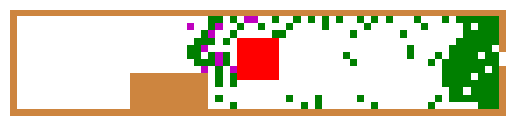

Reproduce this figure in Python. (Note: this script raises an exception after producing the figure.)
import itertools
import math
from math import sqrt

import numpy
import numpy as np

dim_x = 15
dim_y = 70

tf = 15  # fire evolution frequency
w = 1.05  # w is a weight for I in the paper
ks = 0.5
kd = 0.2
kf = 0.3
alpha = 0.2  # coeffision for diffusion
delta = 0.2  # coeefision for decay
myLambda = 0.50  # Sedation probability increase coefficient, ps: lambda increase sedation probability increase
gamma = 70  # If distance to fire border is larger than γ , Fij = 0,

pedestrains = []
visual_field = np.zeros((dim_x, dim_y))
sff = np.zeros((dim_x, dim_y))
dff = np.zeros((dim_x, dim_y))  # dynamic floor field
dff_diff = np.zeros(
    (dim_x, dim_y))  # dff difference matrix, update current grid then add to dff through update_dff function


# initialize walls to be 99999
def init_walls(exit_cells):
    sff[0, :] = sff[-1, :] = sff[:, -1] = sff[:, 0] = 99999
    visual_field[0, :] = visual_field[-1, :] = visual_field[:, -1] = visual_field[:, 0] = 99999
    # initialize exit
    for e in exit_cells:
        sff[e] = 0
        visual_field[e] = 0


def init_obstal(obstal):
    for i in obstal:
        sff[i] = 99999
        visual_field[i] = 99999


# get diagonal neighbors of a cell, return a list of cells
def get_diag_neighbors(cell):
    neighbors = []
    i, j = cell
    if i >= 1 and j >= 1 and sff[(i - 1, j - 1)] != 99999:
        neighbors.append((i - 1, j - 1))
    if i < dim_x - 1 and j < dim_y - 1 and sff[(i + 1, j + 1)] != 99999:
        neighbors.append((i + 1, j + 1))
    if i < dim_x - 1 and j >= 1 and sff[(i + 1, j - 1)] != 99999:
        neighbors.append((i + 1, j - 1))
    if i >= 1 and j < dim_y - 1 and sff[(i - 1, j + 1)] != 99999:
        neighbors.append((i - 1, j + 1))
    return neighbors


# get neighbors of a cell, default to be von Neumann neighborhood, if second argument = 1, then get moore neighbor
# return a list of cells
def get_neighbors(cell, moore=0, ignore_val=99999):
    # von Neumann neighborhood
    neighbors = []
    i, j = cell
    if i < dim_x - 1 and sff[(i + 1, j)] != ignore_val:
        neighbors.append((i + 1, j))
    if i >= 1 and sff[(i - 1, j)] != ignore_val:
        neighbors.append((i - 1, j))
    if j < dim_y - 1 and sff[(i, j + 1)] != ignore_val:
        neighbors.append((i, j + 1))
    if j >= 1 and sff[(i, j - 1)] != ignore_val:
        neighbors.append((i, j - 1))

    # moore
    if moore:
        if i >= 1 and j >= 1 and sff[(i - 1, j - 1)] != ignore_val:
            neighbors.append((i - 1, j - 1))
        if i < dim_x - 1 and j < dim_y - 1 and sff[(i + 1, j + 1)] != ignore_val:
            neighbors.append((i + 1, j + 1))
        if i < dim_x - 1 and j >= 1 and sff[(i + 1, j - 1)] != ignore_val:
            neighbors.append((i + 1, j - 1))
        if i >= 1 and j < dim_y - 1 and sff[(i - 1, j + 1)] != ignore_val:
            neighbors.append((i - 1, j + 1))
    return neighbors


def get_neighbors_including_wall(cell, moore=0):
    # von Neumann neighborhood
    neighbors = []
    i, j = cell
    if i < dim_x - 1:
        neighbors.append((i + 1, j))
    if i >= 1:
        neighbors.append((i - 1, j))
    if j < dim_y - 1:
        neighbors.append((i, j + 1))
    if j >= 1:
        neighbors.append((i, j - 1))
    # moore
    if moore:
        if i >= 1 and j >= 1:
            neighbors.append((i - 1, j - 1))
        if i < dim_x - 1:
            neighbors.append((i + 1, j + 1))
        if i < dim_x - 1:
            neighbors.append((i + 1, j - 1))
        if i >= 1 and j < dim_y - 1:
            neighbors.append((i - 1, j + 1))
    return neighbors


# initial static floor field
def init_sff(exit_cells):
    global sff
    for e in exit_cells:
        e_neighbor = get_neighbors(e)
        for c in e_neighbor:
            if c not in exit_cells:
                init_sff_rec(c, 1)

    # sff = np.where(sff==99999,0,1/sff)


# a recursive function to initialize static floor field
def init_sff_rec(_cell, _value):
    global sff
    sff[_cell] = _value
    neighbors = get_neighbors(_cell, 0)
    diag_neighbors = get_diag_neighbors(_cell)
    for n in neighbors:
        if n not in exit_cells:
            if sff[n] == 0:
                init_sff_rec(n, _value + 1)

            else:
                if sff[n] > _value + 1:
                    init_sff_rec(n, _value + 1)

    for n in diag_neighbors:
        if n not in exit_cells:
            if sff[n] == 0:
                init_sff_rec(n, _value + sqrt(2))

            else:
                if sff[n] > _value + sqrt(2):
                    init_sff_rec(n, _value + sqrt(2))


def init_dff_diff():
    global dff_diff
    dff_diff = np.zeros((dim_x, dim_y))


def update_dff():
    global dff, dff_diff
    dff += dff_diff
    # iter through all cells in the grid
    for i, j in itertools.chain(itertools.product(range(1, dim_x - 1), range(1, dim_y - 1)), exit_cells):
        for _ in range(int(dff[i, j])):
            if np.random.rand() < delta:  # decay
                dff[i, j] -= 1
            elif np.random.rand() < alpha:  # diffusion
                dff[i, j] -= 1
                dff[random.choice(get_neighbors((i, j)))] += 1


# update fire
def update_fire():
    '''todo: further add more rules'''
    for i in fire_cells:
        visual_field[i] = 499


# fire evolution by tf
def fire_evolution(t):
    global rf, tf, fire_cells

    if t == 0:
        update_fire()
        return

    tmp = set()
    if t % tf == 0:
        for i in fire_cells:
            neighbors = get_neighbors(i, 1, 99999)
            for j in neighbors:
                tmp.add(j)
    fire_cells = fire_cells.union(tmp)
    update_fire()


# fire_evolution(20)
# print(fire_cells)
# fire_evolution(30)
# print(fire_cells)

class Rectangle:  # [A,B]
    # [C,D]
    def __init__(self, X, Y, H, W):  # (x,y) are left most coordinates, H height, W width of the box

        self.x = X

        self.y = Y

        self.h = H

        self.w = W

        # check range
        co = self.all_coordinates()
        for i in co:
            if i[0] == 0 or i[1] == 0 or i[0] == dim_x - 1 or i[1] == dim_y - 1:
                raise Exception("Wall cells {} included".format(i))

    def complete(self):
        return self.x, self.y, self.h, self.w

    def range(self):  # return {A,B,C,D}
        return [(self.x, self.y), (self.x + self.h, self.y), (self.x, self.y - self.w),
                (self.x + self.h, self.y - self.w)]

    def all_coordinates(self):  # return all coordinates
        return list(itertools.product(range(self.x, self.x + self.h + 1), range(self.y, self.y + self.w + 1)))


class Pedestrain:
    def __init__(self, coord):
        if coord[0] == 0 or coord[1] == 0 or coord[0] == dim_x - 1 or coord[1] == dim_y - 1:
            raise Exception("Wall cells included")
        self.status = 0  # 1 if pedestrain exited successfuly, 2 if pedestrain died in the fire
        self.now = coord
        self.update_xy()
        if visual_field[coord] == 999:
            raise Exception("There is already a pedestrain at {}".format(self.now))
        self.last = coord  # last position
        visual_field[coord] = 999

    def step(self, decision="max"):
        assert decision == "max" or decision == "probability"
        print("\nPedstrain: ", self.last, self.now)
        if self.now in exit_cells:  # exit successfully
            self.status = 1
            visual_field[self.now] = 0
        elif self.now in fire_cells:  # died
            self.status = 2
            visual_field[self.now] = 1000
        else:
            visual_field[self.now] = 0
            if self.last != self.now:
                dff_diff[self.last] += 1
            self.last = self.now

            if random.random() > self.Pc:  # crazy
                print("Pc:", self.Pc)
                neighors = get_neighbors_including_wall(self.now, 1)
                dic = {}
                for i in neighors:
                    projection_norm = np.dot(np.array(i) - self.now,
                                             np.array(self.closet_fire_cell) - self.now) / np.sqrt(
                        sum((np.array(i) - self.now) ** 2))
                    dic[tuple(np.array(i) - self.now)] = projection_norm
                print(dic)
                dir = min(dic, key=dic.get)  # return the key of the minimum value
                temp = tuple(self.now + np.array(dir))
                while visual_field[temp] != 0 or temp in occupied_cells:  # find aviliable cell
                    dic.pop(dir)
                    if not dic:  # dic is empty, stay
                        occupied_cells.append(self.now)
                        visual_field[self.now] = 998
                        print(self.now)
                        return 0
                    dir = min(dic, key=dic.get)
                    temp = tuple(self.now + np.array(dir))
                self.now = temp
                self.update_xy()
                occupied_cells.append(self.now)
                visual_field[self.now] = 998
                print(self.now)

            else:
                print("\n S:\n", self.get_S(), "\n I:\n", self.I, "\n n:\n",
                      self.n,
                      "\n epsilon:\n", self.epsilon,
                      "\n F:\n", self.F, "\n D:\n", self.get_D(), "\n P: \n", self.P)
                if decision == "probability":
                    index = np.random.choice(9, p=self.P.flatten())
                    indexes = [i for i, x in np.ndenumerate(self.P)]
                    next = indexes[index]
                    dir = (next[0] - 1, next[1] - 1)
                    temp = tuple(self.now + np.array(dir))
                    while temp in occupied_cells:
                        index = np.random.choice(9, p=self.P.flatten())
                        next = indexes[index]
                        dir = (next[0] - 1, next[1] - 1)
                        temp = tuple(self.now + np.array(dir))
                    self.now = temp
                    self.update_xy()
                    occupied_cells.append(self.now)
                    visual_field[self.now] = 999
                    print(self.now)
                else:
                    max = np.max(self.P)
                    index = np.where(self.P == max)
                    max_index = (index[0][0], index[1][0])
                    dir = (max_index[0] - 1, max_index[1] - 1)
                    temp = tuple(self.now + np.array(dir))
                    while temp in occupied_cells or temp in fire_cells:
                        self.P[max_index] = 0
                        max = np.max(self.P)
                        index = np.where(self.P == max)
                        max_index = (index[0][0], index[1][0])
                        dir = (max_index[0] - 1, max_index[1] - 1)
                        temp = tuple(self.now + np.array(dir))
                        # print("\nPedestrain: ", self.last, self.now, "\n S:\n", self.get_S(), "\n I:\n", self.I, "\n n:\n",
                        #       self.n,
                        #       "\n epsilon:\n", self.epsilon,
                        #       "\n F:\n", self.F, "\n D:\n", self.get_D(), "\n", self.P)
                        # print(temp)
                    self.now = temp
                    self.update_xy()
                    occupied_cells.append(self.now)
                    visual_field[self.now] = 999
                    print(self.now)

    def update(self):
        if self.now not in exit_cells and self.now not in fire_cells:
            self.update_I()
            self.update_F()
            self.update_epsilon()
            self.update_n()
            self.update_H()
            self.update_Pc()
            self.update_P()

    def update_P(self):  # overall probability
        self.P = (np.exp(ks * self.get_S()) * np.exp(kd * 1) * self.I * (
                1 - self.n) * self.epsilon) / np.exp(
            kf * self.F)
        sum = np.sum(self.P)
        self.P = self.P / sum

    @staticmethod
    def update_cell():
        for i in pedestrains:
            visual_field[i.now] = 999

    def __str__(self):
        return str(self.now)

    def update_xy(self):
        self.x = self.now[0]
        self.y = self.now[1]

    def get_I(self):
        return self.I

    def update_I(self):  # I -> inertia filed
        self.I = np.ones((3, 3), dtype=np.longdouble)
        if self.now == self.last:
            return self.I
        dir = tuple(map(lambda i, j: i - j, self.now, self.last))
        self.I[(dir[0] + 1, dir[1] + 1)] = w
        neighbors = self.neighbors((dir[0] + 1, dir[1] + 1))
        for i in neighbors:  # compute the component of inertia on the same direction
            self.I[i] = 1 + 0.8509 * (w - 1)  # sin45 = 0.8509

    def neighbors(self, coord):
        neighbors = []
        for i in [(coord[0] - 1, coord[1]), (coord[0], coord[1] - 1), (coord[0] + 1, coord[1]),
                  (coord[0], coord[1] + 1)]:
            if i != (1, 1) and i[0] <= 2 and i[1] <= 2 and i[0] >= 0 and i[1] >= 0:
                neighbors.append(i)
        return neighbors

    def update_F(self):  # fire floor field, 0 means out of range
        self.F = np.zeros((3, 3))
        neighbors = get_neighbors_including_wall(self.now, 1)
        x = self.x - 1
        y = self.y - 1
        neighbors.append(self.now)
        for i in neighbors:
            self.F[i[0] - x, i[1] - y] = self.compute_H(i)
        print("F: ", self.F)
        s = sff[self.x - 1:self.x + 2, self.y - 1:self.y + 2]
        cof1 = np.where(self.F > gamma, 0, 1)  # rule 1 coffession
        print("cof1", cof1)

        cof2 = np.where(s < 6, 0.5, 1)  # rule 2 coffession
        print("cof2", cof2)
        mask = np.nonzero(self.F)
        self.F[mask] = 1 / self.F[mask]
        self.F[self.F == 0] = 100  # Fire field overlap with fire cells, to avoid 1/0 error ,set it to 0.01
        self.F = self.F * cof1
        sum = 0
        for i in self.F.flatten():
            if i != 100:
                sum += i
        if sum != 0:
            self.F = self.F / sum
        self.F = self.F * cof2

    def get_F(self):
        return self.F

    def compute_H(self, coord):
        temp = 999999
        for i in fire_cells:
            euclidean_distance = np.linalg.norm(np.asarray(coord) - np.asarray(i))
            if temp > euclidean_distance:
                temp = euclidean_distance
        return temp

    def update_H(self):
        temp = 999999
        for i in fire_cells:
            euclidean_distance = np.linalg.norm(np.asarray(self.now) - np.asarray(i))
            if temp > euclidean_distance:
                temp = euclidean_distance
                fire_cell = i
                self.closet_fire_cell = fire_cell
        self.H = temp

    def get_H(self):
        return self.H

    def get_closet_fire(self):
        return self.closet_fire_cell

    def update_Pc(self):  # Ｐｃ ＝１－ｅｘｐ（－λ（Ｈ －１））
        self.Pc = 1 - math.exp(-myLambda * (self.H - 1))

    def get_Pc(self):
        return self.Pc

    def update_epsilon(self):  # update obstacle matrix,  epsilon is [] when pedestrian on the border/exit
        temp = visual_field[self.x - 1:self.x + 2, self.y - 1:self.y + 2]
        self.epsilon = np.where(temp == 99999, 0, 1)
        if self.epsilon.size == 0:  # epsilon is [] when pedestrian on the border/exit
            self.epsilon = numpy.zeros((3, 3))

    def get_epsilon(self):
        return self.epsilon

    def update_n(self):  # update target cell occupation matrix, n is [] when pedestrian on the border/exit
        temp = visual_field[self.x - 1:self.x + 2, self.y - 1:self.y + 2]
        temp[temp == 998] = 999
        self.n = np.where((temp == 999), 1, 0)
        self.n[1, 1] = 0
        # if self.n.size != 0:  # n is [] when pedestrian on the border/exit
        #     self.n[1, 1] = 0
        # else:
        #     self.n = numpy.ones((3, 3))

    def get_n(self):
        return self.n

    def get_S(self):
        s = sff[self.x - 1:self.x + 2, self.y - 1:self.y + 2]
        s = s[1, 1] - s
        for i in range(3):
            for j in range(3):
                if i + j == 0 or i + j == 2 or i + j == 4:
                    s[i][j] = s[i][j] / sqrt(2)
        return s

    def get_D(self):
        d = dff[self.x - 1:self.x + 2, self.y - 1:self.y + 2]
        return d


def generate_pedestrain_rand(num, rectangle):
    pedestrain_cells = random.sample(rectangle.all_coordinates(), num)
    for i in pedestrain_cells:
        if visual_field[i] == 0:
            pedestrains.append(Pedestrain(i))


def generate_pedestrain(x):  # x is a tuple|Rectangle
    if isinstance(x, Rectangle):
        for i in x.all_coordinates():
            if visual_field[i] == 0:
                pedestrains.append(Pedestrain(i))
    if isinstance(x, tuple):
        if x in fire_cells:
            raise Exception("Fire cells included")
        if x[0] == 0 or x[1] == 0 or x[0] == dim_x - 1 or x[1] == dim_y - 1:
            raise Exception("Wall cells included")
        pedestrains.append(Pedestrain(x))


import random
import matplotlib.pyplot as plt
from matplotlib.colors import ListedColormap, BoundaryNorm
import matplotlib.animation as animation


def Update(frame, img, ):
    if frame == 0:  # skip 0
        return img
    one_step(frame)
    img.set_data(visual_field)
    return img


def animate():
    Cmap = ListedColormap(['w', 'r', 'm', 'g', 'k', 'peru'])
    boundary_norm = BoundaryNorm([-0.5, 498.5, 499.5, 998.5, 999.5, 1000.5, 99999.5], Cmap.N)

    fig, ax = plt.subplots()
    ax.axis('off')
    img = ax.imshow(visual_field, cmap=Cmap, interpolation='nearest', norm=boundary_norm)

    ani = animation.FuncAnimation(fig, Update, fargs=(img,), init_func=init,
                                  frames=500,
                                  interval=200,
                                  repeat=False)
    f = r'.\test.mp4'
    ani.save(f, writer='ffmpeg', fps=1)


def init():
    global fire_cells, exit_cells
    # define exits
    exit_cells = frozenset((
        (dim_x // 2 - 1, dim_y - 1), (dim_x // 2, dim_y - 1),
        # (dim_x - 1, dim_y // 2), (dim_x - 1, dim_y // 2 - 1),
        # (0, dim_y // 2 - 1), (0, dim_y // 2),
        # (dim_x // 2 - 1, 0), (dim_x // 2, 0),
    ))
    # fire_cells = {(4, 4), (4, 5), (5, 4), (5, 5)}
    rec_fire = Rectangle(int((dim_x - 2) / 2), int((dim_y - 2) / 2), 1, 1)
    fire_cells = set(rec_fire.all_coordinates())
    init_walls(exit_cells)
    obstacal = Rectangle(9, int(dim_y / 2 / 2), 4, 10)
    init_obstal(obstacal.all_coordinates())
    init_sff(exit_cells)
    # Assign pedestrains
    rec = Rectangle(1, 1, dim_x - 3, dim_y - 3)
    generate_pedestrain_rand(200, rec)
    print(sff)


def one_step(time):
    global pedestrains, visual_field, occupied_cells
    occupied_cells = []
    print("\n-----------------------------", time)
    fire_evolution(time)
    temp = np.copy(visual_field)
    for i in pedestrains:
        if i.status == 0:
            i.update()
            # i.step()
            # print(visual_field)
    for i in pedestrains:
        if i.status == 0:
            i.step("max")
            print(temp)
            print(visual_field)
    update_dff()
    init_dff_diff()


def test():
    init()
    for i in range(4):
        one_step(i)


#
#
animate()
# test()
# exit_cells = frozenset((
#         (dim_x // 2 - 1, dim_y - 1), (dim_x // 2, dim_y - 1),
#         # (dim_x - 1, dim_y // 2), (dim_x - 1, dim_y // 2 - 1),
#         # (0, dim_y // 2 - 1), (0, dim_y // 2),
#         # (dim_x // 2 - 1, 0), (dim_x // 2, 0),
#     ))
#
# init_walls(exit_cells)
# init_sff(exit_cells)
# print(1)
